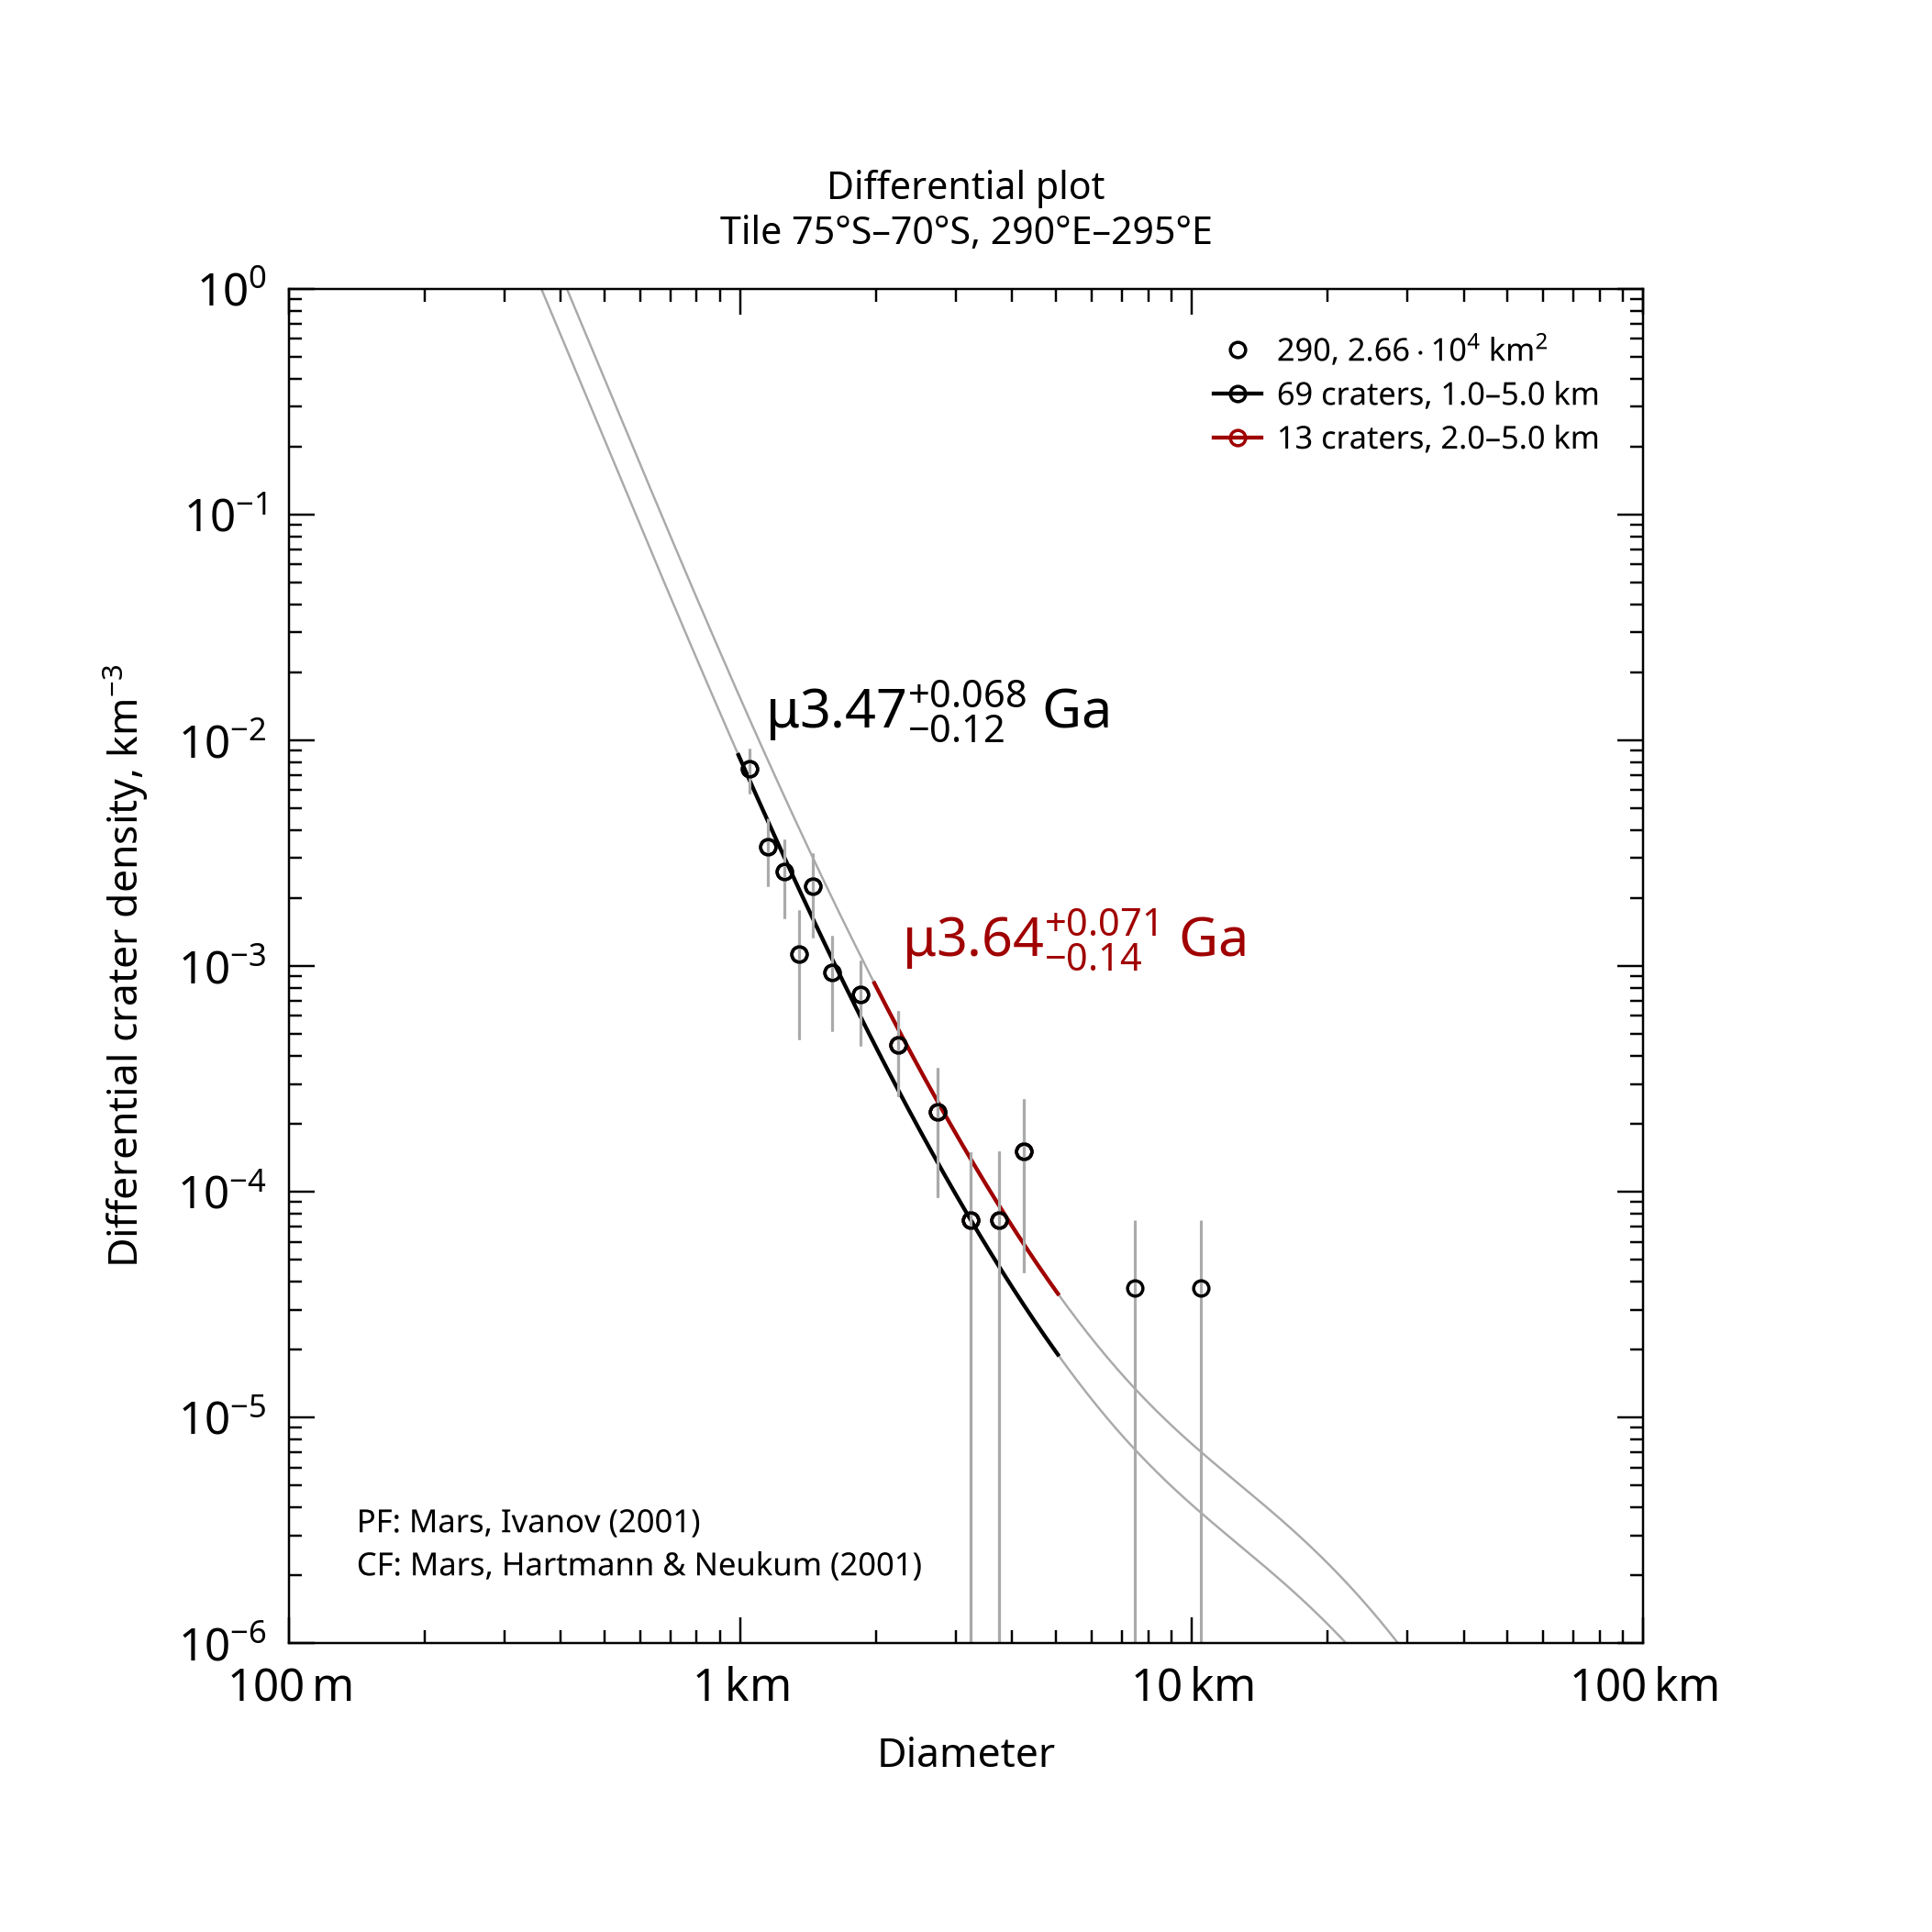

The table this chart was drawn from, first rows:
, , , , , , , , , , , , , , , , , , , , Formatted values [paste MathML into Word…
, , , , , , , , , , , , , , , , , , , , , MathML, , Latex
Name, Area, Binning, d_min, d_max, Method, Resurf, N, N_event, Age, Age-, Age+, a0, a0-, a0+, N(1), N(1)-, N(1)+, Source, , Range, Age, N(1), Age
290, 26631, pseudo-log, 1, 5, d-fit, 0, 69.0, 69, 3.47, 3.34, 3.54, -2.591, -2.698, -2.504, 2.57e-03, 2.00e-03, 3.13e-03, tiles_scc/tile_lat-75_lon+290.scc, , 1.0–5.0 km, <math xmlns="http://www.w3.org/1998/Math…, <math xmlns="http://www.w3.org/1998/Math…, $\mu3.47^{+0.068}_{-0.12}$ Ga
290, 26631, pseudo-log, 2, 5, d-fit, 0, 13.0, 13, 3.64, 3.51, 3.72, -2.321, -2.545, -2.174, 4.78e-03, 2.85e-03, 6.70e-03, tiles_scc/tile_lat-75_lon+290.scc, , 2.0–5.0 km, <math xmlns="http://www.w3.org/1998/Math…, <math xmlns="http://www.w3.org/1998/Math…, $\mu3.64^{+0.071}_{-0.14}$ Ga
